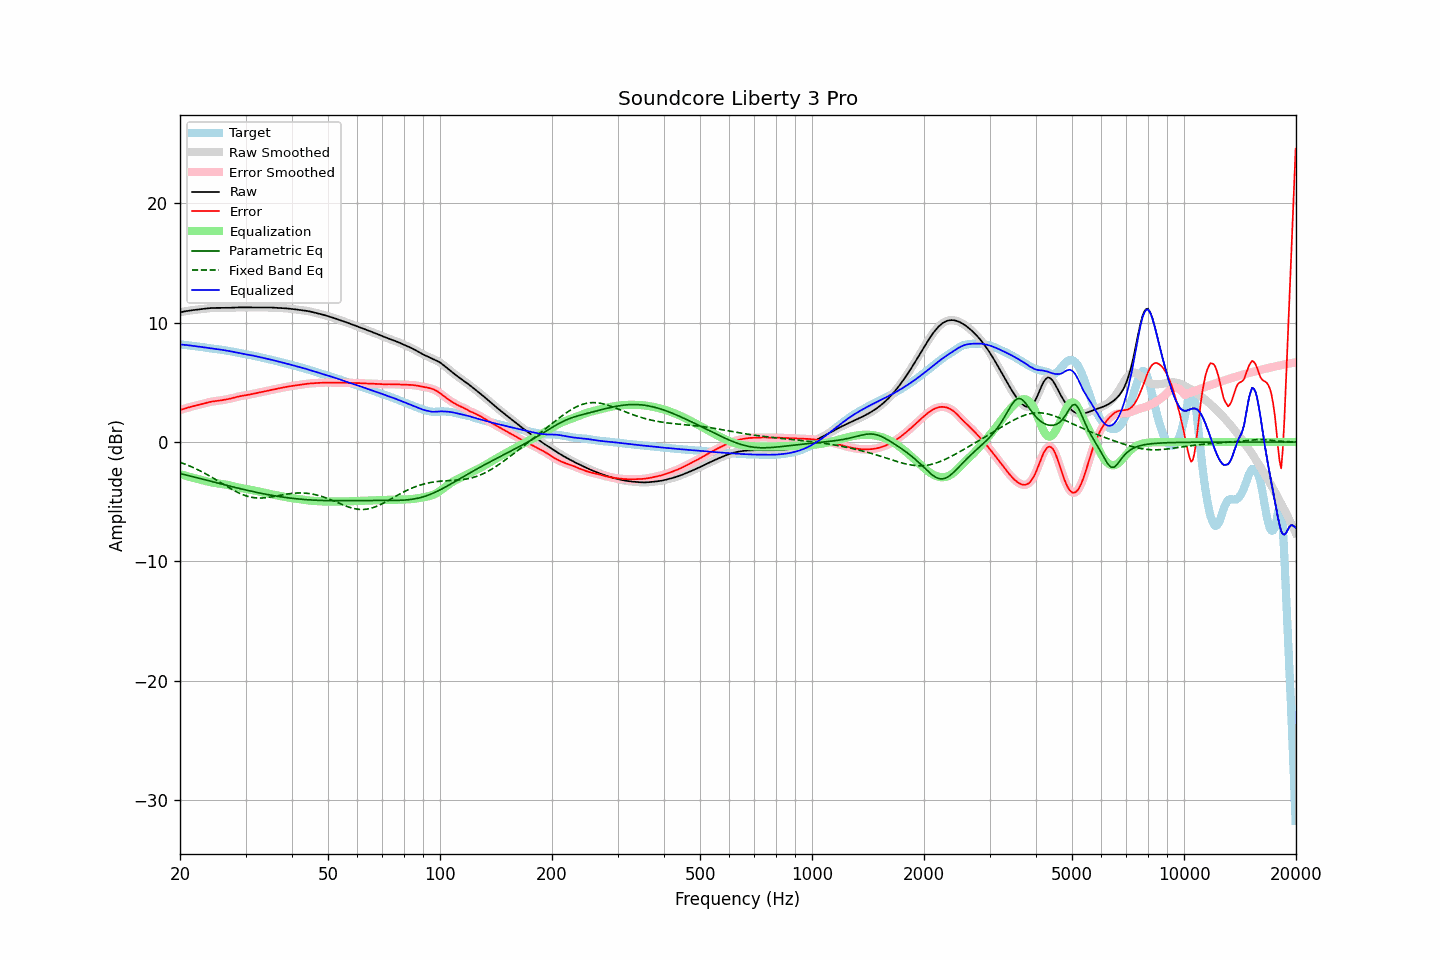

Source data for this figure (header and first rows):
frequency, raw, error, smoothed, error_smoothed, equalization, parametric_eq, fixed_band_eq, equalized_raw, equalized_smoothed, target
20.00, 10.87, 2.68, 10.87, 2.68, -2.69, -2.63, -1.69, 8.19, 8.19, 8.19
20.20, 10.90, 2.73, 10.90, 2.73, -2.73, -2.66, -1.74, 8.17, 8.17, 8.18
20.40, 10.93, 2.77, 10.93, 2.77, -2.77, -2.70, -1.79, 8.16, 8.16, 8.16
20.61, 10.96, 2.81, 10.96, 2.81, -2.81, -2.73, -1.84, 8.15, 8.15, 8.15
20.81, 10.98, 2.85, 10.98, 2.85, -2.85, -2.77, -1.90, 8.13, 8.13, 8.13
21.02, 11.00, 2.89, 11.00, 2.89, -2.89, -2.80, -1.95, 8.12, 8.12, 8.11
21.23, 11.02, 2.93, 11.02, 2.93, -2.92, -2.83, -2.01, 8.10, 8.10, 8.10
21.44, 11.04, 2.96, 11.04, 2.96, -2.96, -2.87, -2.07, 8.08, 8.08, 8.08
21.66, 11.06, 3.00, 11.06, 3.00, -2.99, -2.90, -2.12, 8.06, 8.07, 8.06
21.87, 11.08, 3.03, 11.08, 3.03, -3.03, -2.94, -2.19, 8.05, 8.05, 8.05
22.09, 11.09, 3.06, 11.09, 3.06, -3.06, -2.97, -2.25, 8.03, 8.03, 8.03
22.31, 11.11, 3.09, 11.11, 3.09, -3.09, -3.01, -2.31, 8.01, 8.01, 8.02
22.54, 11.12, 3.13, 11.12, 3.13, -3.13, -3.04, -2.38, 8.00, 8.00, 8.00
22.76, 11.14, 3.16, 11.14, 3.16, -3.16, -3.08, -2.45, 7.98, 7.98, 7.98
22.99, 11.16, 3.20, 11.16, 3.20, -3.20, -3.11, -2.52, 7.96, 7.96, 7.96
23.22, 11.17, 3.24, 11.17, 3.24, -3.24, -3.14, -2.59, 7.94, 7.94, 7.94
23.45, 11.19, 3.27, 11.19, 3.27, -3.27, -3.18, -2.66, 7.92, 7.92, 7.91
23.69, 11.20, 3.31, 11.20, 3.31, -3.31, -3.21, -2.74, 7.90, 7.90, 7.89
23.92, 11.22, 3.34, 11.22, 3.34, -3.34, -3.25, -2.81, 7.88, 7.88, 7.87
24.16, 11.23, 3.37, 11.23, 3.37, -3.37, -3.28, -2.89, 7.86, 7.86, 7.86
24.40, 11.24, 3.40, 11.24, 3.40, -3.39, -3.32, -2.97, 7.84, 7.84, 7.84
24.65, 11.24, 3.42, 11.24, 3.42, -3.42, -3.35, -3.05, 7.83, 7.83, 7.82
24.89, 11.24, 3.44, 11.24, 3.44, -3.44, -3.39, -3.13, 7.81, 7.81, 7.81
25.14, 11.25, 3.45, 11.25, 3.45, -3.45, -3.42, -3.21, 7.79, 7.79, 7.79
25.39, 11.24, 3.47, 11.24, 3.47, -3.47, -3.46, -3.29, 7.77, 7.77, 7.78
25.65, 11.24, 3.49, 11.24, 3.49, -3.49, -3.49, -3.37, 7.75, 7.75, 7.76
25.91, 11.24, 3.51, 11.24, 3.51, -3.51, -3.53, -3.46, 7.73, 7.73, 7.73
26.16, 11.24, 3.53, 11.24, 3.53, -3.53, -3.56, -3.54, 7.71, 7.71, 7.71
26.43, 11.24, 3.55, 11.24, 3.55, -3.55, -3.60, -3.62, 7.69, 7.69, 7.69
26.69, 11.25, 3.58, 11.25, 3.58, -3.58, -3.63, -3.70, 7.67, 7.67, 7.67
26.96, 11.25, 3.60, 11.25, 3.61, -3.61, -3.66, -3.78, 7.64, 7.64, 7.65
27.23, 11.26, 3.63, 11.26, 3.63, -3.64, -3.70, -3.86, 7.62, 7.62, 7.62
27.50, 11.26, 3.67, 11.26, 3.67, -3.67, -3.73, -3.94, 7.59, 7.59, 7.60
27.77, 11.27, 3.70, 11.27, 3.70, -3.70, -3.76, -4.02, 7.57, 7.57, 7.57
28.05, 11.28, 3.73, 11.28, 3.73, -3.74, -3.80, -4.09, 7.54, 7.54, 7.54
28.33, 11.28, 3.77, 11.28, 3.77, -3.77, -3.83, -4.16, 7.52, 7.52, 7.51
28.62, 11.29, 3.80, 11.29, 3.80, -3.80, -3.86, -4.23, 7.49, 7.49, 7.48
28.90, 11.29, 3.84, 11.29, 3.84, -3.83, -3.89, -4.29, 7.46, 7.46, 7.45
29.19, 11.29, 3.86, 11.29, 3.86, -3.86, -3.93, -4.35, 7.43, 7.43, 7.43
29.48, 11.29, 3.89, 11.29, 3.89, -3.88, -3.96, -4.41, 7.40, 7.40, 7.40
29.78, 11.29, 3.91, 11.29, 3.91, -3.91, -3.99, -4.46, 7.38, 7.38, 7.38
30.08, 11.28, 3.93, 11.28, 3.93, -3.93, -4.02, -4.51, 7.35, 7.35, 7.36
30.38, 11.28, 3.95, 11.28, 3.95, -3.95, -4.05, -4.55, 7.33, 7.33, 7.33
30.68, 11.28, 3.97, 11.28, 3.97, -3.98, -4.08, -4.58, 7.31, 7.31, 7.31
30.99, 11.28, 4.00, 11.28, 4.00, -4.00, -4.11, -4.62, 7.28, 7.28, 7.28
31.30, 11.29, 4.03, 11.29, 4.03, -4.03, -4.14, -4.64, 7.26, 7.26, 7.26
31.61, 11.29, 4.06, 11.29, 4.06, -4.06, -4.17, -4.66, 7.23, 7.23, 7.23
31.93, 11.29, 4.09, 11.29, 4.09, -4.09, -4.20, -4.68, 7.20, 7.20, 7.20
32.24, 11.28, 4.12, 11.28, 4.12, -4.11, -4.23, -4.69, 7.17, 7.17, 7.17
32.57, 11.28, 4.15, 11.28, 4.15, -4.14, -4.26, -4.69, 7.14, 7.14, 7.14
32.89, 11.28, 4.17, 11.28, 4.17, -4.17, -4.28, -4.70, 7.11, 7.11, 7.11
33.22, 11.28, 4.20, 11.28, 4.20, -4.21, -4.31, -4.69, 7.08, 7.08, 7.08
33.55, 11.28, 4.23, 11.28, 4.23, -4.24, -4.34, -4.68, 7.05, 7.05, 7.05
33.89, 11.28, 4.26, 11.28, 4.26, -4.27, -4.36, -4.67, 7.02, 7.02, 7.02
34.23, 11.28, 4.30, 11.28, 4.30, -4.30, -4.39, -4.66, 6.99, 6.99, 6.99
34.57, 11.28, 4.33, 11.28, 4.33, -4.32, -4.41, -4.64, 6.96, 6.96, 6.96
34.92, 11.28, 4.36, 11.28, 4.36, -4.35, -4.44, -4.62, 6.93, 6.93, 6.92
35.27, 11.28, 4.38, 11.27, 4.38, -4.38, -4.46, -4.60, 6.89, 6.89, 6.89
35.62, 11.27, 4.41, 11.27, 4.41, -4.41, -4.49, -4.57, 6.86, 6.86, 6.86
35.97, 11.26, 4.44, 11.26, 4.44, -4.44, -4.51, -4.55, 6.82, 6.82, 6.82
... 635 more rows
